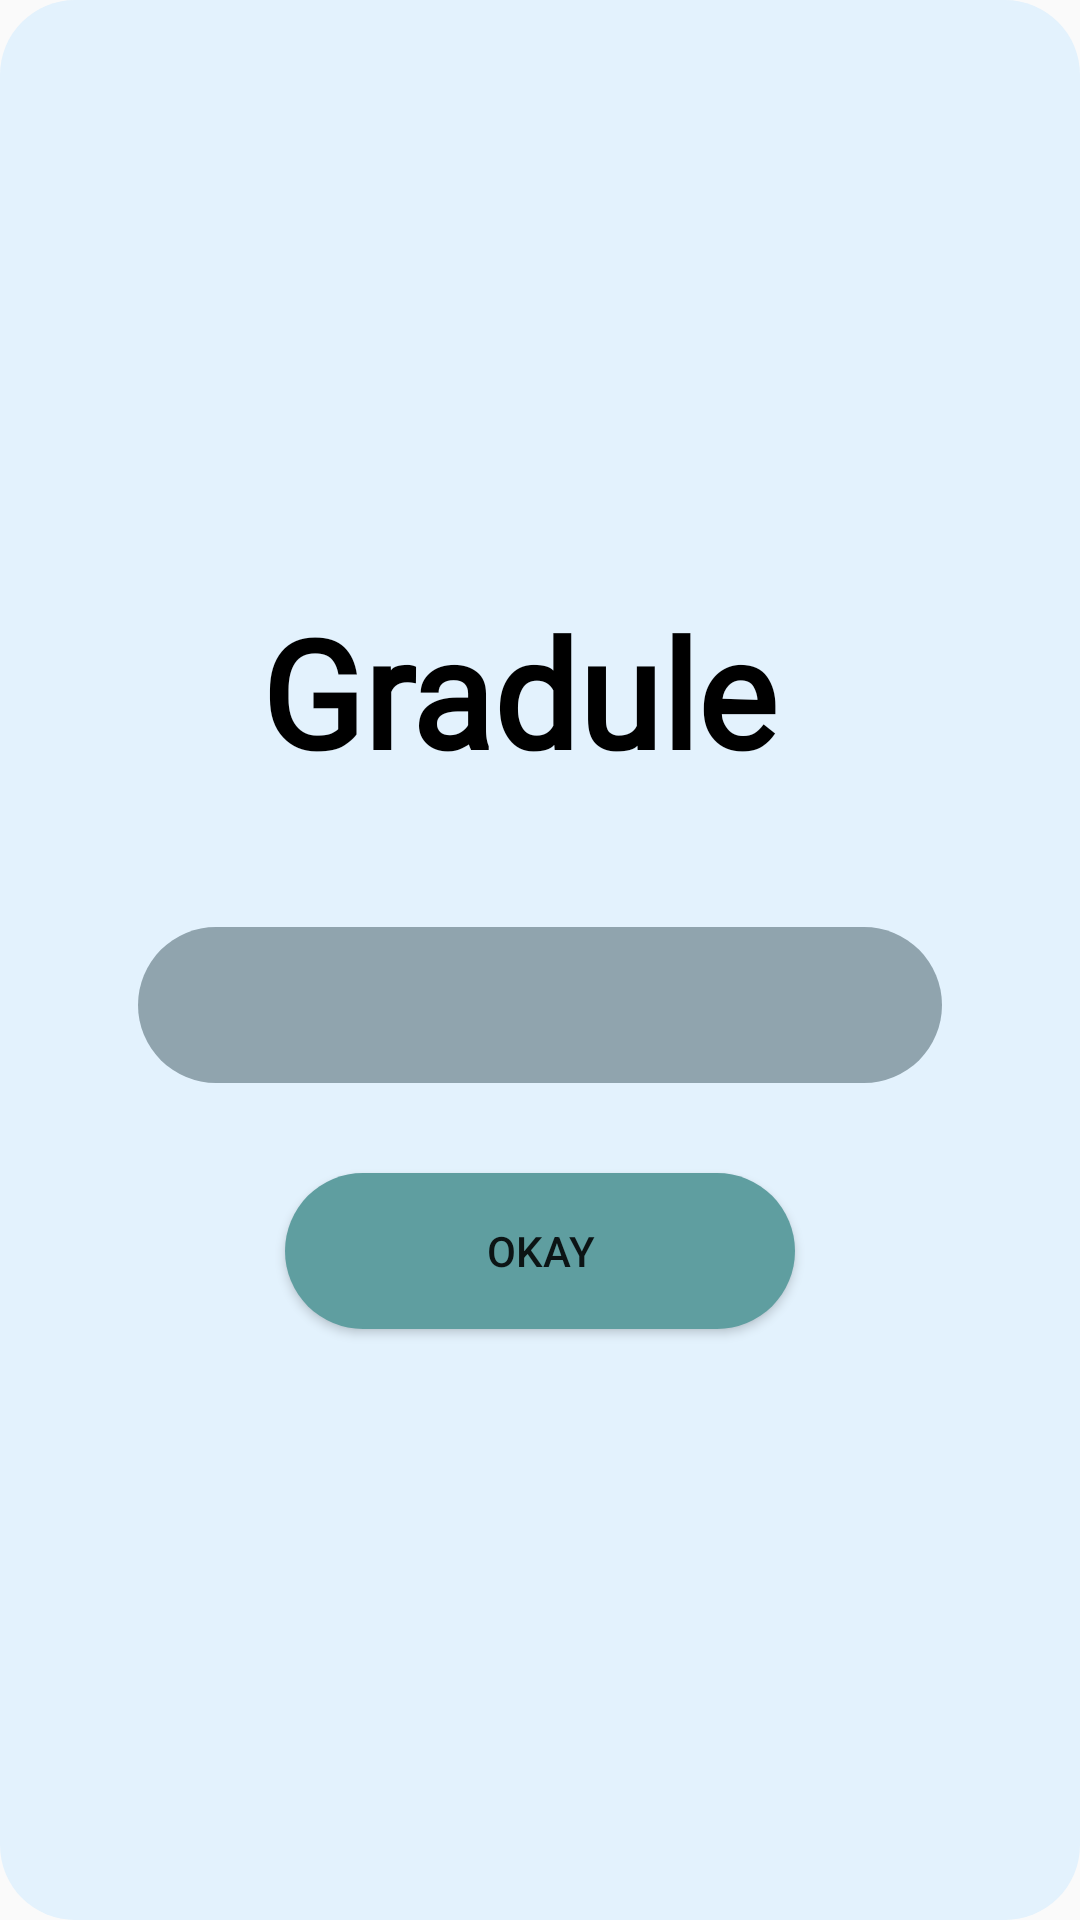

The Android layout XML behind this screen, and the referenced resources:
<!-- AndroidManifest.xml: application theme AppTheme -->
<!-- res/layout/activity_school_picking.xml -->
<?xml version="1.0" encoding="utf-8"?>
<LinearLayout xmlns:android="http://schemas.android.com/apk/res/android"
    xmlns:app="http://schemas.android.com/apk/res-auto"
    xmlns:tools="http://schemas.android.com/tools"
    android:layout_width="match_parent"
    android:layout_height="match_parent"
    android:orientation="vertical"
    android:background="@drawable/rounded_shape_light_blue"

    tools:context=".SchoolPickingActivity">

    <Space
        android:layout_width="match_parent"
        android:layout_height="187dp" />

    <TextView
        android:id="@+id/textView5"
        android:layout_width="186dp"
        android:layout_height="62dp"
        android:fontFamily="@font/futura"
        android:text="Gradule"
        android:layout_gravity="center_horizontal"

        android:textColor="@color/black"
        android:textSize="50sp"
        android:textStyle="bold"
        tools:layout_editor_absoluteX="112dp"
        tools:layout_editor_absoluteY="154dp" />

    <Space
        android:layout_width="match_parent"
        android:layout_height="50dp" />

    <Spinner
        android:id="@+id/spinner"
        style="@style/Widget.AppCompat.Spinner.Underlined"
        android:layout_width="268dp"
        android:layout_height="52dp"
        android:background="@drawable/rounded_btn"
        android:backgroundTint="@color/blue_grey_300"
        android:gravity="center"
        android:layout_gravity="center_horizontal"

        tools:layout_editor_absoluteX="71dp"
        tools:layout_editor_absoluteY="234dp" />

    <Space
        android:layout_width="match_parent"
        android:layout_height="30dp" />

    <Button
        android:id="@+id/proceed_to_login"
        android:layout_width="170dp"
        android:layout_height="52dp"
        android:background="@drawable/rounded_btn"
        android:text="OKAY"
        android:layout_gravity="center_horizontal"

        tools:layout_editor_absoluteX="120dp"
        tools:layout_editor_absoluteY="309dp" />

    <Space
        android:layout_width="match_parent"
        android:layout_height="230dp" />

</LinearLayout>
<!-- resources referenced by this layout -->
<resources>
  <color name="black">#000000</color>
  <color name="blue_grey_300">#90A4AE</color>
  <!-- drawable rounded_btn (drawable) -->
  <?xml version="1.0" encoding="utf-8"?>
  <shape xmlns:android="http://schemas.android.com/apk/res/android">
  
  <solid android:color="#5F9EA0"/>
  <corners android:radius="100dp"/>
  </shape>
  <!-- drawable rounded_shape_light_blue (drawable) -->
  <?xml version="1.0" encoding="utf-8"?>
  <shape xmlns:android="http://schemas.android.com/apk/res/android"
      android:shape="rectangle">
  
      <corners
          android:topLeftRadius="25dip"
          android:topRightRadius="25dip"
          android:bottomRightRadius="25dip"
          android:bottomLeftRadius="25dip"/>
      <padding
          android:top="10dp"
          android:bottom="10dp"
          android:right="10dp"
          android:left="10dp"/>
      <solid android:color="@color/blue_50"/>
  </shape>
  <style name="AppTheme" parent="Theme.AppCompat.Light.DarkActionBar">
          
          <item name="colorPrimary">@color/deep_purple_A200</item>
          <item name="colorPrimaryDark">@color/amber_50</item>
          <item name="colorAccent">@color/deep_purple_A400</item>
      </style>
  <color name="blue_50">#E3F2FD</color>
  <color name="deep_purple_A200">#7C4DFF</color>
  <color name="amber_50">#FFF8E1</color>
  <color name="deep_purple_A400">#651FFF</color>
</resources>
